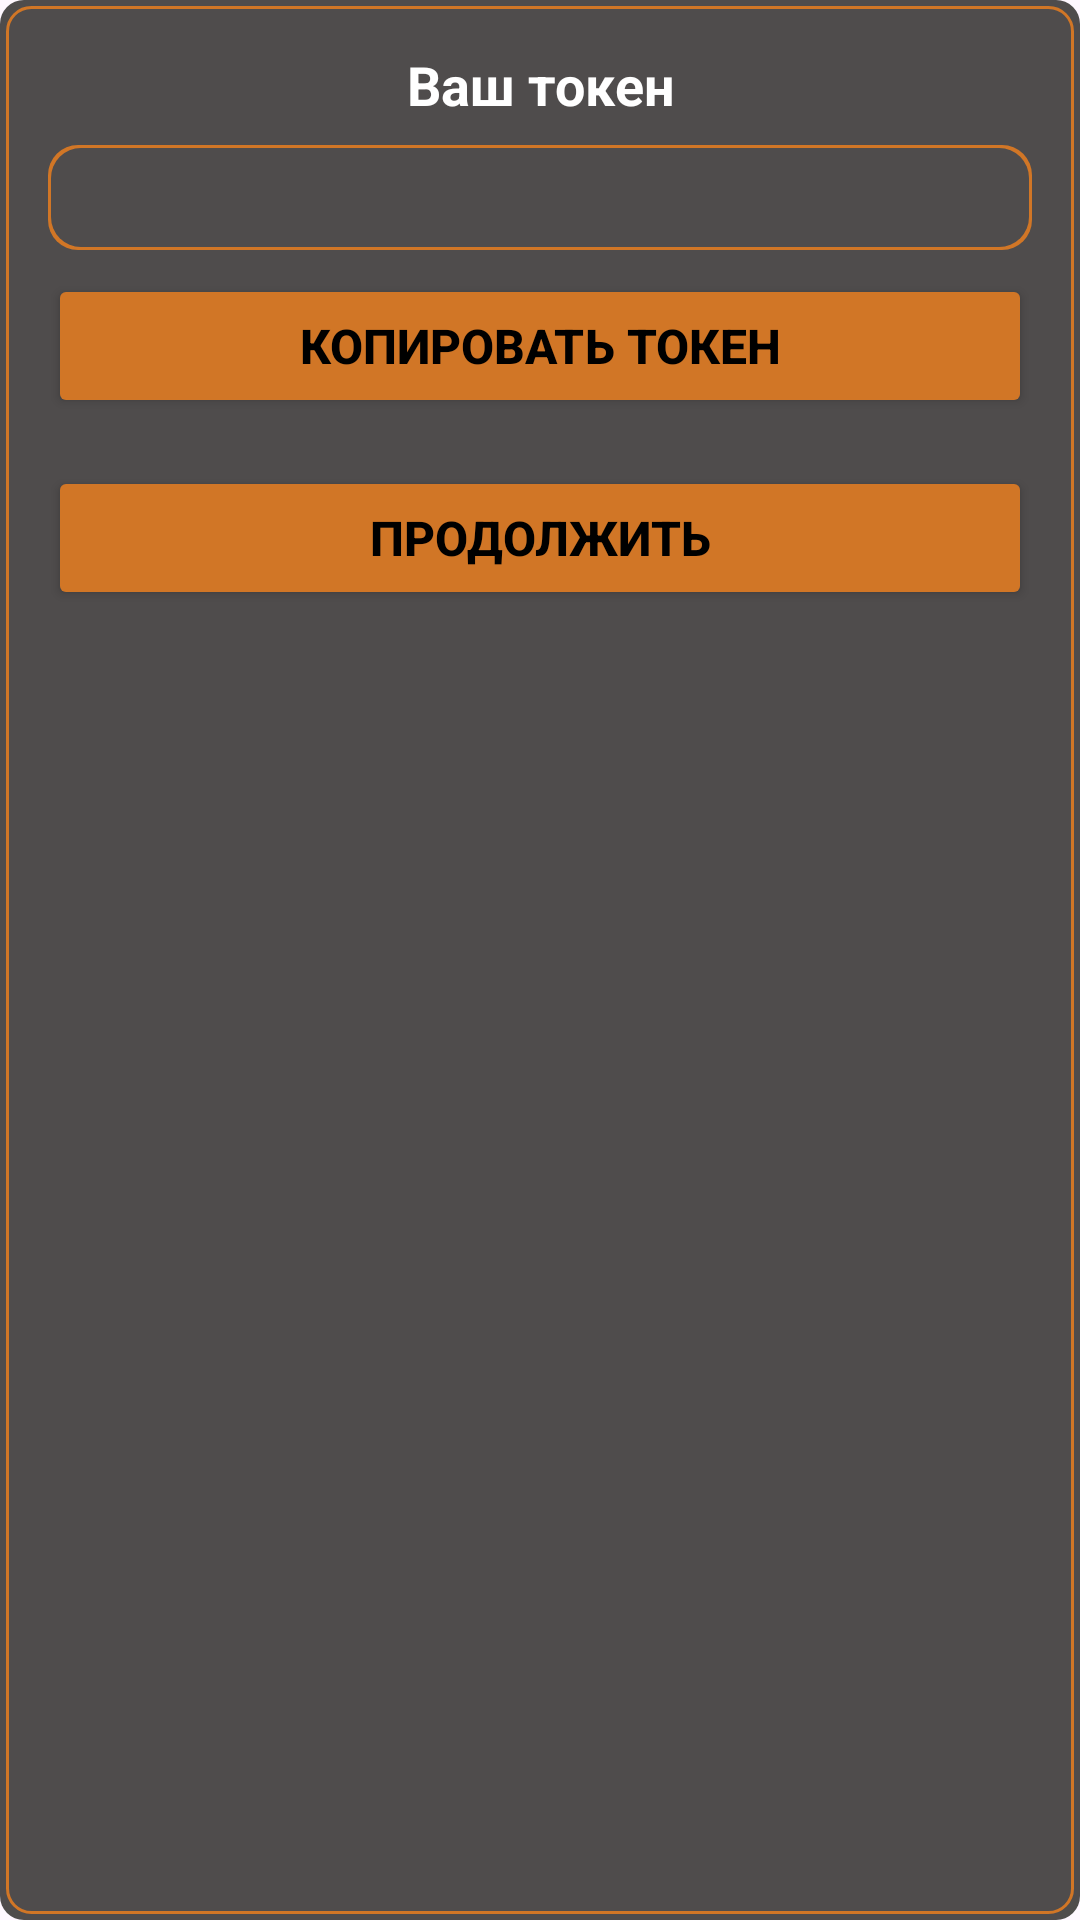

This screen was rendered from an Android layout file. Write that file and the resources it references.
<!-- AndroidManifest.xml: application theme Theme.JiraFamily -->
<!-- res/layout/dialog_show_token.xml -->
<?xml version="1.0" encoding="utf-8"?>
<LinearLayout xmlns:android="http://schemas.android.com/apk/res/android"
    android:layout_width="match_parent"
    android:layout_height="wrap_content"
    android:orientation="vertical"
    android:background="@drawable/rounded_layout_with_border"
    android:padding="16dp">

    <TextView
        android:layout_width="match_parent"
        android:layout_height="wrap_content"
        android:gravity="center"
        android:text="Ваш токен"
        android:textColor="@android:color/white"
        android:textSize="18sp"
        android:textStyle="bold" />

    <TextView
        android:id="@+id/editTextToken"
        android:layout_width="match_parent"
        android:layout_height="35dp"
        android:layout_marginTop="8dp"
        android:textColor="@color/white"
        android:background="@drawable/rounded_inputtext"
        android:inputType="text"
        android:textColorHint="@color/white"
        android:textSize="16sp"
        android:gravity="center"
        android:layout_gravity="center" />

    <Button
        android:id="@+id/btnCopyToken"
        android:layout_width="match_parent"
        android:layout_height="wrap_content"
        android:layout_marginTop="8dp"
        android:text="Копировать токен"
        android:textColor="@color/black"
        android:backgroundTint="@color/yellow"
        android:textSize="16sp"
        android:textStyle="bold" />

    <Button
        android:id="@+id/btnContinue"
        android:layout_width="match_parent"
        android:layout_height="wrap_content"
        android:layout_marginTop="16dp"
        android:text="Продолжить"
        android:textColor="@color/black"
        android:backgroundTint="@color/yellow"
        android:textSize="16sp"
        android:textStyle="bold" />
</LinearLayout>
<!-- resources referenced by this layout -->
<resources>
  <color name="black">#FF000000</color>
  <color name="white">#FFFFFFFF</color>
  <color name="yellow">#D17626</color>
  <!-- drawable rounded_inputtext (drawable) -->
  <layer-list xmlns:android="http://schemas.android.com/apk/res/android">
      <item android:id="@+id/background">
          <shape>
              <solid android:color="@color/yellow" />
              <corners android:radius="10dp" />
          </shape>
      </item>
      <item android:left="1dp" android:right="1dp" android:top="1dp" android:bottom="1dp">
          <shape>
              <solid android:color="@color/gray" />
              <corners android:radius="10dp" />
          </shape>
      </item>
  </layer-list>
  <!-- drawable rounded_layout_with_border (drawable) -->
  <layer-list xmlns:android="http://schemas.android.com/apk/res/android">
      <item>
          <shape android:shape="rectangle">
              <solid android:color="@color/gray" />
              <corners android:radius="8dp" />
          </shape>
      </item>
      <item android:right="2dp" android:left="2dp" android:top="2dp" android:bottom="2dp">
          <shape android:shape="rectangle">
              <solid android:color="@android:color/transparent" />
              <stroke android:width="1dp" android:color="@color/yellow" />
              <corners android:radius="8dp" />
          </shape>
      </item>
  </layer-list>
  <style name="Theme.JiraFamily" parent="Base.Theme.JiraFamily" />
  <color name="gray">#4F4C4C</color>
  <style name="Base.Theme.JiraFamily" parent="Theme.Material3.DayNight.NoActionBar">
          
          
      </style>
</resources>
